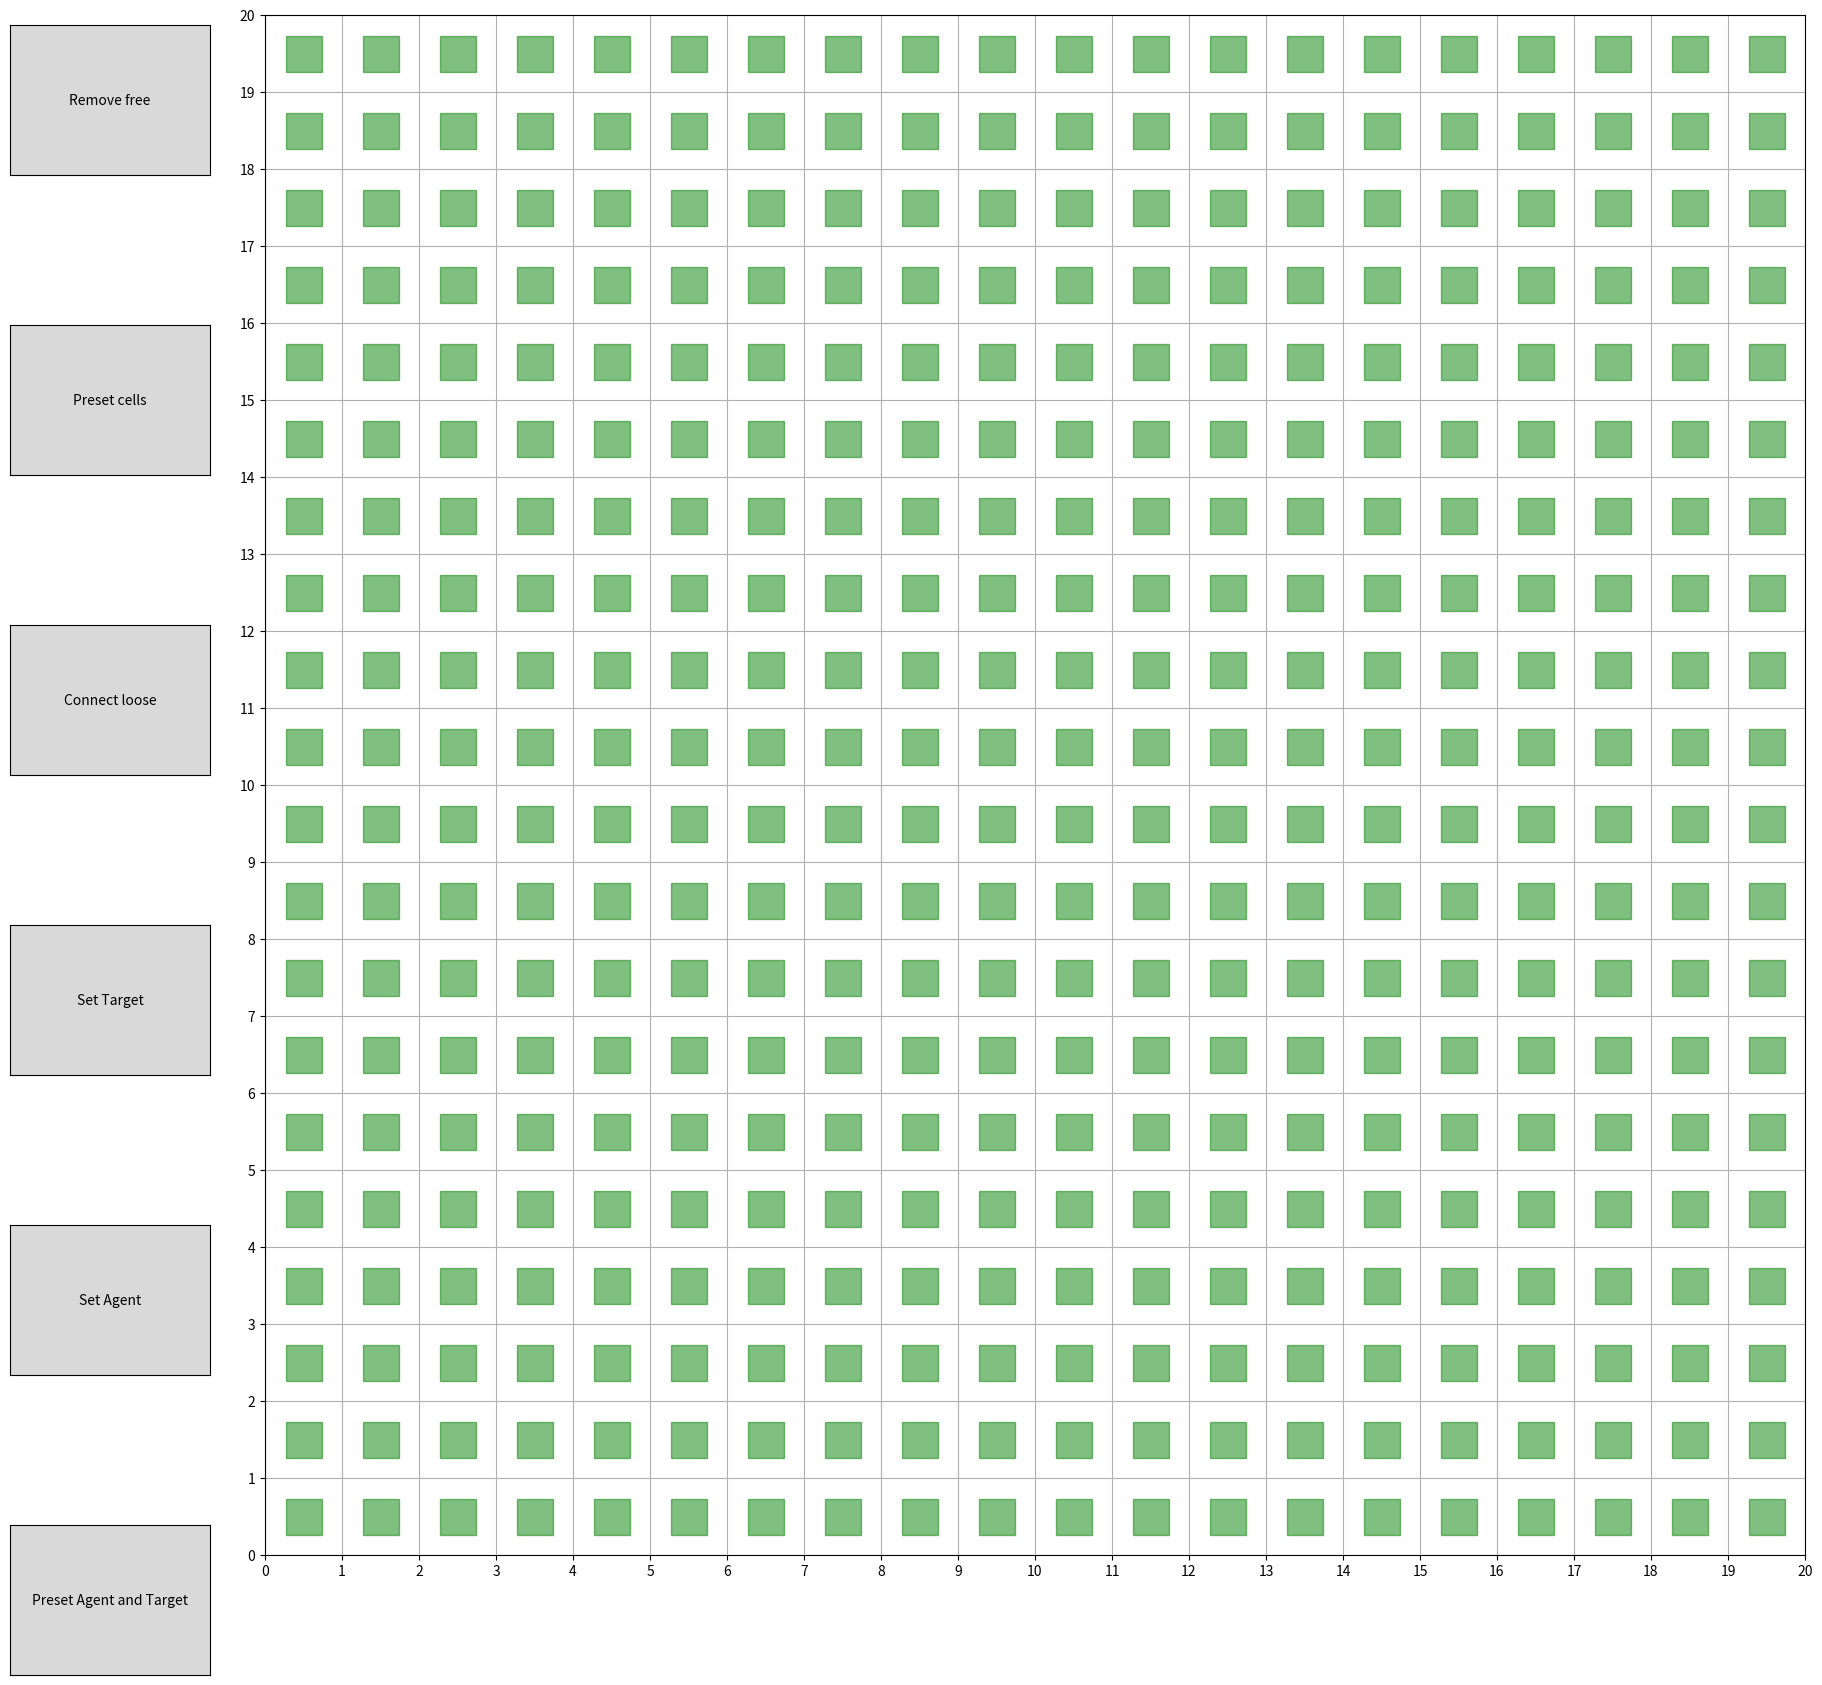

Source code (Python):
import matplotlib.pyplot as plt
from matplotlib.widgets import Button
import numpy as np
from scipy.spatial import distance
import math

# Implemented based on https://hal.science/hal-02150278/document

# Set parameters
initial_line_dist = 1  # Distance threshold to connect red cells
shortcut_dist = 1
close_ends_dist = 1.5

# cls = [( 5.5 , 7.5 ),( 6.5 , 7.5 ),( 6.5 , 6.5 ),( 6.5 , 5.5 ),( 7.5 , 5.5 ),( 7.5 , 6.5 ),( 7.5 , 4.5 ),( 6.5 , 4.5 ),( 6.5 , 3.5 ),( 7.5 , 3.5 ),( 7.5 , 2.5 ),( 6.5 , 2.5 ),( 6.5 , 1.5 ),( 5.5 , 1.5 ),( 4.5 , 1.5 ),( 3.5 , 1.5 ),( 3.5 , 2.5 ),( 2.5 , 2.5 ),( 2.5 , 3.5 ),( 1.5 , 3.5 ),( 1.5 , 4.5 ),( 2.5 , 4.5 ),( 2.5 , 5.5 ),( 3.5 , 5.5 ),( 3.5 , 6.5 ),( 3.5 , 0.5 ),( 3.5 , 7.5 ),( 3.5 , 8.5 ),( 3.5 , 9.5 ),( 4.5 , 7.5 ),( 6.5 , 0.5 ),( 8.5 , 3.5 ),( 2.5 , 7.5 ),( 8.5 , 6.5 )]
# cls = [( 4.5 , 7.5 ),( 3.5 , 6.5 ),( 3.5 , 7.5 ),( 2.5 , 6.5 ),( 2.5 , 5.5 ),( 3.5 , 5.5 ),( 3.5 , 4.5 ),( 2.5 , 4.5 ),( 2.5 , 3.5 ),( 3.5 , 3.5 ),( 2.5 , 2.5 ),( 3.5 , 2.5 ),( 4.5 , 2.5 ),( 4.5 , 1.5 ),( 6.5 , 1.5 ),( 5.5 , 1.5 ),( 6.5 , 0.5 ),( 7.5 , 1.5 ),( 8.5 , 2.5 ),( 7.5 , 2.5 ),( 6.5 , 2.5 ),( 6.5 , 3.5 ),( 8.5 , 1.5 ),( 7.5 , 4.5 ),( 6.5 , 4.5 ),( 6.5 , 5.5 ),( 7.5 , 5.5 ),( 7.5 , 6.5 ),( 5.5 , 6.5 ),( 6.5 , 7.5 ),( 5.5 , 7.5 ),( 6.5 , 6.5 )]
# cls = [( 2.5 , 6.5 ),( 2.5 , 5.5 ),( 3.5 , 5.5 ),( 3.5 , 6.5 ),( 3.5 , 4.5 ),( 3.5 , 3.5 ),( 4.5 , 3.5 ),( 5.5 , 3.5 ),( 5.5 , 4.5 ),( 6.5 , 4.5 ),( 4.5 , 6.5 ),( 5.5 , 6.5 ),( 6.5 , 6.5 ),( 6.5 , 7.5 ),( 7.5 , 7.5 ),( 7.5 , 6.5 ),( 8.5 , 6.5 ),( 8.5 , 5.5 ),( 8.5 , 4.5 ),( 7.5 , 4.5 )]
# cls = [( 3.5 , 15.5 ),( 4.5 , 15.5 ),( 4.5 , 14.5 ),( 3.5 , 14.5 ),( 3.5 , 13.5 ),( 4.5 , 13.5 ),( 5.5 , 13.5 ),( 4.5 , 12.5 ),( 5.5 , 12.5 ),( 5.5 , 11.5 ),( 4.5 , 11.5 ),( 5.5 , 10.5 ),( 6.5 , 10.5 ),( 6.5 , 11.5 ),( 7.5 , 11.5 ),( 7.5 , 12.5 ),( 8.5 , 13.5 ),( 8.5 , 14.5 ),( 8.5 , 15.5 ),( 8.5 , 12.5 ),( 7.5 , 15.5 ),( 6.5 , 15.5 ),( 6.5 , 16.5 ),( 4.5 , 16.5 ),( 5.5 , 16.5 ),( 12.5 , 13.5 ),( 12.5 , 14.5 ),( 12.5 , 15.5 ),( 13.5 , 15.5 ),( 13.5 , 14.5 ),( 13.5 , 13.5 ),( 15.5 , 17.5 ),( 15.5 , 16.5 ),( 15.5 , 15.5 ),( 15.5 , 14.5 ),( 15.5 , 13.5 ),( 15.5 , 12.5 ),( 14.5 , 12.5 ),( 16.5 , 14.5 ),( 15.5 , 11.5 ),( 16.5 , 10.5 ),( 15.5 , 10.5 ),( 17.5 , 12.5 ),( 17.5 , 10.5 ),( 17.5 , 11.5 ),( 18.5 , 12.5 ),( 18.5 , 13.5 ),( 18.5 , 14.5 ),( 19.5 , 15.5 ),( 18.5 , 15.5 ),( 18.5 , 16.5 ),( 17.5 , 16.5 ),( 17.5 , 17.5 )]
# ncls = [( 5.5 , 15.5 ),( 5.5 , 14.5 ),( 6.5 , 14.5 ),( 7.5 , 14.5 ),( 7.5 , 13.5 ),( 6.5 , 13.5 ),( 6.5 , 12.5 )]
# ncls = [( 2.5 , 15.5 ),( 1.5 , 15.5 ),( 0.5 , 15.5 ),( 0.5 , 14.5 ),( 1.5 , 14.5 ),( 2.5 , 14.5 ),( 2.5 , 13.5 ),( 1.5 , 13.5 ),( 0.5 , 13.5 ),( 0.5 , 12.5 ),( 1.5 , 12.5 ),( 2.5 , 12.5 ),( 3.5 , 12.5 ),( 3.5 , 11.5 ),( 2.5 , 11.5 ),( 0.5 , 11.5 ),( 1.5 , 11.5 ),( 0.5 , 10.5 ),( 1.5 , 10.5 ),( 1.5 , 9.5 ),( 0.5 , 9.5 ),( 2.5 , 9.5 ),( 2.5 , 10.5 ),( 1.5 , 8.5 ),( 0.5 , 8.5 ),( 0.5 , 7.5 ),( 5.5 , 15.5 ),( 5.5 , 14.5 ),( 6.5 , 14.5 ),( 7.5 , 14.5 ),( 7.5 , 13.5 ),( 6.5 , 13.5 ),( 6.5 , 12.5 )]
# ac = ( 19.641577060931898 , 17.3173835125448 )
# tc = ( 0.5376344086021505 , 10.632795698924733 )
tc = ( 1.505376344086021 , 10.363978494623657 )
ac = ( 19.516129032258064 , 14.521684587813622 )

# cls = [( 4.5 , 14.5 ),( 5.5 , 14.5 ),( 5.5 , 13.5 ),( 4.5 , 12.5 ),( 4.5 , 13.5 ),( 5.5 , 12.5 ),( 5.5 , 11.5 ),( 4.5 , 11.5 ),( 4.5 , 10.5 ),( 5.5 , 10.5 ),( 5.5 , 9.5 ),( 4.5 , 9.5 ),( 4.5 , 8.5 ),( 5.5 , 8.5 ),( 4.5 , 7.5 ),( 5.5 , 7.5 ),( 6.5 , 7.5 ),( 7.5 , 8.5 ),( 7.5 , 7.5 ),( 8.5 , 7.5 ),( 8.5 , 8.5 ),( 8.5 , 9.5 ),( 9.5 , 9.5 ),( 9.5 , 10.5 ),( 8.5 , 10.5 ),( 8.5 , 11.5 ),( 9.5 , 11.5 ),( 10.5 , 11.5 ),( 10.5 , 12.5 ),( 9.5 , 12.5 ),( 11.5 , 12.5 ),( 11.5 , 13.5 ),( 10.5 , 13.5 ),( 10.5 , 14.5 ),( 9.5 , 14.5 ),( 9.5 , 15.5 ),( 8.5 , 15.5 ),( 8.5 , 14.5 ),( 7.5 , 15.5 ),( 7.5 , 16.5 ),( 6.5 , 16.5 ),( 6.5 , 15.5 ),( 5.5 , 15.5 ),( 14.5 , 14.5 ),( 14.5 , 13.5 ),( 15.5 , 14.5 ),( 15.5 , 13.5 ),( 15.5 , 12.5 ),( 14.5 , 12.5 ),( 14.5 , 11.5 ),( 13.5 , 11.5 ),( 13.5 , 10.5 ),( 12.5 , 10.5 ),( 12.5 , 9.5 ),( 13.5 , 9.5 ),( 14.5 , 10.5 ),( 13.5 , 8.5 ),( 13.5 , 7.5 ),( 14.5 , 7.5 ),( 14.5 , 8.5 ),( 15.5 , 8.5 ),( 15.5 , 7.5 ),( 16.5 , 7.5 ),( 16.5 , 8.5 ),( 16.5 , 9.5 ),( 16.5 , 10.5 ),( 17.5 , 10.5 ),( 17.5 , 9.5 ),( 17.5 , 11.5 ),( 17.5 , 12.5 ),( 18.5 , 13.5 ),( 17.5 , 13.5 ),( 16.5 , 14.5 ),( 17.5 , 15.5 ),( 17.5 , 14.5 )]
# ncls = [( 6.5 , 13.5 ),( 6.5 , 14.5 ),( 7.5 , 13.5 ),( 8.5 , 13.5 ),( 7.5 , 12.5 ),( 6.5 , 11.5 ),( 6.5 , 10.5 ),( 7.5 , 9.5 ),( 7.5 , 10.5 ),( 6.5 , 9.5 ),( 15.5 , 9.5 ),( 14.5 , 9.5 ),( 15.5 , 10.5 ),( 15.5 , 11.5 ),( 16.5 , 11.5 ),( 16.5 , 12.5 ),( 16.5 , 13.5 ),( 7.5 , 14.5 ),( 9.5 , 13.5 ),( 8.5 , 12.5 ),( 6.5 , 12.5 ),( 7.5 , 11.5 ),( 6.5 , 8.5 )]


# cls = [( 3.5 , 7.5 ),( 3.5 , 9.5 ),( 3.5 , 8.5 ),( 3.5 , 10.5 ),( 3.5 , 11.5 ),( 3.5 , 12.5 ),( 3.5 , 13.5 ),( 4.5 , 13.5 ),( 5.5 , 13.5 ),( 6.5 , 13.5 ),( 7.5 , 13.5 ),( 8.5 , 13.5 ),( 9.5 , 13.5 ),( 9.5 , 12.5 ),( 9.5 , 11.5 ),( 9.5 , 10.5 ),( 9.5 , 9.5 ),( 9.5 , 7.5 ),( 9.5 , 8.5 ),( 10.5 , 13.5 ),( 11.5 , 13.5 ),( 12.5 , 13.5 ),( 13.5 , 13.5 ),( 14.5 , 13.5 ),( 15.5 , 13.5 ),( 15.5 , 12.5 ),( 15.5 , 11.5 ),( 15.5 , 10.5 ),( 15.5 , 9.5 ),( 15.5 , 8.5 ),( 15.5 , 7.5 )]
# cls = [( 3.5 , 7.5 ),( 3.5 , 9.5 ),( 3.5 , 8.5 ),( 3.5 , 10.5 ),( 3.5 , 11.5 ),( 3.5 , 12.5 ),( 3.5 , 13.5 ),( 4.5 , 13.5 ),( 5.5 , 13.5 ),( 6.5 , 13.5 ),( 7.5 , 13.5 ),( 8.5 , 13.5 ),( 9.5 , 13.5 ),( 9.5 , 12.5 ),( 9.5 , 11.5 ),( 9.5 , 10.5 ),( 9.5 , 9.5 ),( 9.5 , 7.5 ),( 9.5 , 8.5 ),( 10.5 , 13.5 ),( 11.5 , 13.5 ),( 12.5 , 13.5 ),( 13.5 , 13.5 ),( 14.5 , 13.5 ),( 15.5 , 13.5 ),( 15.5 , 12.5 ),( 15.5 , 11.5 ),( 15.5 , 10.5 ),( 15.5 , 9.5 ),( 15.5 , 8.5 ),( 15.5 , 7.5 ),( 3.5 , 6.5 ),( 2.5 , 6.5 ),( 1.5 , 6.5 ),( 1.5 , 7.5 ),( 1.5 , 9.5 ),( 1.5 , 8.5 ),( 1.5 , 10.5 ),( 1.5 , 11.5 ),( 1.5 , 12.5 ),( 1.5 , 13.5 ),( 1.5 , 14.5 ),( 1.5 , 15.5 ),( 2.5 , 15.5 ),( 3.5 , 15.5 ),( 4.5 , 15.5 ),( 5.5 , 15.5 ),( 6.5 , 15.5 ),( 7.5 , 15.5 ),( 8.5 , 15.5 ),( 9.5 , 15.5 ),( 11.5 , 15.5 ),( 10.5 , 15.5 ),( 12.5 , 15.5 ),( 13.5 , 15.5 ),( 14.5 , 15.5 ),( 15.5 , 15.5 ),( 16.5 , 15.5 ),( 17.5 , 15.5 ),( 17.5 , 14.5 ),( 17.5 , 13.5 ),( 17.5 , 12.5 ),( 17.5 , 11.5 ),( 17.5 , 10.5 ),( 17.5 , 9.5 ),( 17.5 , 8.5 ),( 17.5 , 7.5 ),( 17.5 , 6.5 ),( 16.5 , 6.5 ),( 15.5 , 6.5 ),( 11.5 , 12.5 ),( 11.5 , 11.5 ),( 11.5 , 10.5 ),( 11.5 , 9.5 ),( 11.5 , 8.5 ),( 11.5 , 7.5 ),( 11.5 , 6.5 ),( 10.5 , 6.5 ),( 9.5 , 6.5 )]
# ncls = [( 2.5 , 7.5 ),( 2.5 , 8.5 ),( 2.5 , 9.5 ),( 2.5 , 10.5 ),( 2.5 , 11.5 ),( 2.5 , 12.5 ),( 2.5 , 13.5 ),( 2.5 , 14.5 ),( 3.5 , 14.5 ),( 4.5 , 14.5 ),( 5.5 , 14.5 ),( 6.5 , 14.5 ),( 8.5 , 14.5 ),( 7.5 , 14.5 ),( 9.5 , 14.5 ),( 11.5 , 14.5 ),( 10.5 , 14.5 ),( 12.5 , 14.5 ),( 13.5 , 14.5 ),( 14.5 , 14.5 ),( 15.5 , 14.5 ),( 16.5 , 14.5 ),( 16.5 , 13.5 ),( 16.5 , 12.5 ),( 16.5 , 11.5 ),( 16.5 , 10.5 ),( 16.5 , 9.5 ),( 16.5 , 8.5 ),( 16.5 , 7.5 ),( 10.5 , 7.5 ),( 10.5 , 8.5 ),( 10.5 , 9.5 ),( 10.5 , 10.5 ),( 10.5 , 11.5 ),( 10.5 , 12.5 )]
ncls = []


cls = [( 4.5 , 13.5 ),( 5.5 , 13.5 ),( 6.5 , 13.5 ),( 7.5 , 13.5 ),( 4.5 , 12.5 ),( 4.5 , 11.5 ),( 5.5 , 11.5 ),( 6.5 , 11.5 ),( 7.5 , 11.5 ),( 8.5 , 11.5 ),( 9.5 , 11.5 ),( 9.5 , 10.5 ),( 9.5 , 9.5 ),( 9.5 , 8.5 ),( 9.5 , 7.5 ),( 9.5 , 6.5 ),( 10.5 , 6.5 ),( 11.5 , 6.5 ),( 11.5 , 7.5 ),( 11.5 , 8.5 ),( 11.5 , 9.5 ),( 11.5 , 10.5 ),( 11.5 , 11.5 ),( 11.5 , 12.5 ),( 11.5 , 13.5 ),( 10.5 , 13.5 ),( 9.5 , 13.5 ),( 8.5 , 13.5 ),]
ac = ( 6.009936545119894 , 9.396213301069597 )
tc = ( 6.550525787393974 , 14.750621034069994 )
# ac = ( 4.247311827956989 , 4.880107526881721 )
# tc = ( 13.207885304659495 , 16.49301075268817 )
# ac = ( 7.70779220779221 , 8.194805194805195 )
# tc = ( 1.4870129870129873 , 5.480519480519481 )
# ac = ( 1.655844155844156 , 4.532467532467534 )
# tc = ( 5.422077922077923 , 0.5064935064935068 )
# ac = ( 3.88961038961039 , 1.5324675324675328 )
# tc = ( 1.2012987012987013 , 4.818181818181818 )

# ac = ( 1.666666666666667 , 15.328136200716846 )
# tc = ( 19.623655913978492 , 11.636379928315412 )
# ac = ( 2.4910394265232974 , 15.435663082437278 )
# tc = ( 16.50537634408602 , 6.277956989247313 )

# ac=( 6.397849462365592 , 2.460887096774194 )
# tc=( 8.145161290322582 , 15.95551075268817 )

#very crowded
# cls = [( 2.5 , 8.5 ),( 2.5 , 9.5 ),( 2.5 , 10.5 ),( 2.5 , 11.5 ),( 2.5 , 12.5 ),( 3.5 , 12.5 ),( 4.5 , 13.5 ),( 3.5 , 13.5 ),( 2.5 , 13.5 ),( 4.5 , 12.5 ),( 4.5 , 11.5 ),( 5.5 , 11.5 ),( 4.5 , 10.5 ),( 5.5 , 10.5 ),( 5.5 , 9.5 ),( 6.5 , 10.5 ),( 6.5 , 9.5 ),( 6.5 , 8.5 ),( 8.5 , 8.5 ),( 8.5 , 10.5 ),( 8.5 , 12.5 ),( 9.5 , 13.5 ),( 9.5 , 12.5 ),( 9.5 , 11.5 ),( 8.5 , 9.5 ),( 8.5 , 11.5 ),( 8.5 , 13.5 ),( 10.5 , 13.5 ),( 11.5 , 13.5 ),( 11.5 , 12.5 ),( 11.5 , 11.5 ),( 11.5 , 10.5 ),( 11.5 , 8.5 ),( 10.5 , 8.5 ),( 10.5 , 9.5 ),( 11.5 , 9.5 ),( 17.5 , 14.5 ),( 17.5 , 15.5 ),( 15.5 , 15.5 ),( 15.5 , 12.5 ),( 15.5 , 9.5 ),( 14.5 , 8.5 ),( 15.5 , 8.5 ),( 16.5 , 8.5 ),( 11.5 , 15.5 ),( 13.5 , 15.5 ),( 14.5 , 15.5 ),( 12.5 , 15.5 ),( 16.5 , 15.5 ),( 16.5 , 14.5 ),( 16.5 , 13.5 ),( 15.5 , 13.5 ),( 14.5 , 11.5 ),( 14.5 , 10.5 ),( 14.5 , 12.5 ),( 14.5 , 9.5 ),( 15.5 , 2.5 ),( 10.5 , 2.5 ),( 9.5 , 4.5 ),( 4.5 , 5.5 ),( 4.5 , 4.5 ),( 3.5 , 4.5 ),( 2.5 , 3.5 ),( 3.5 , 3.5 ),( 3.5 , 2.5 ),( 5.5 , 5.5 ),( 6.5 , 5.5 ),( 6.5 , 4.5 ),( 6.5 , 3.5 ),( 6.5 , 2.5 ),( 5.5 , 1.5 ),( 4.5 , 1.5 ),( 3.5 , 1.5 ),( 6.5 , 1.5 ),( 9.5 , 2.5 ),( 9.5 , 3.5 ),( 9.5 , 5.5 ),( 10.5 , 5.5 ),( 11.5 , 4.5 ),( 10.5 , 4.5 ),( 10.5 , 3.5 ),( 11.5 , 2.5 ),( 15.5 , 4.5 ),( 15.5 , 5.5 ),( 13.5 , 2.5 ),( 14.5 , 5.5 ),( 16.5 , 4.5 ),( 17.5 , 2.5 ),( 16.5 , 9.5 ),( 17.5 , 9.5 ),( 17.5 , 10.5 )]

current_route = []
current_route_lines = []

class Node:
    def __init__(self, coordinate):
        self.coordinate = coordinate
        self.vectorNodes = [None, None, None, None]
        self.left = coordinate[0]-0.5
        self.right = coordinate[0]+0.5
        self.top = coordinate[1]+0.5
        self.bottom = coordinate[1]-0.5

    def __eq__(self, other):
        if isinstance(other, Node):
            return self.coordinate == other.coordinate
        return False

    def __ne__(self, other):
        return not self.__eq__(other)

    def contains(self, c):
        result = self.left <= c[0] and self.right >= c[0] and self.top >= c[1] and self.bottom <= c[1]
        return result


# Store the positions of red cells and lines
red_cells = []
free_cells = []
free_cells_plot = []
lines = []
# linecells = []
to_be_deleted = []
to_be_added = []

potential_shortcuts = []

setting_agent = False
setting_target = False
removing_free_cells = False

agent = None
agentplot = None
target = None
targetplot = None

gridsize = 20

# Create a grid
fig, ax = plt.subplots(figsize=(gridsize,gridsize))
ax.set_xlim(0, gridsize)
ax.set_ylim(0, gridsize)
ax.set_xticks(np.arange(0, gridsize+1, 1))
ax.set_yticks(np.arange(0, gridsize+1, 1))
ax.grid(True)

bbox = ax.get_window_extent().transformed(fig.dpi_scale_trans.inverted())
width, height = bbox.width, bbox.height
cellplotsize = width/gridsize * fig.dpi /3

#time complexity: O(1)
def connected_edge(node, node2):
    if node.left == node2.right: # node2 is to the left of node
        return 0
    elif node.right == node2.left: # node2 is to the right of node
        return 2
    elif node.top == node2.bottom: # node2 is above node
        return 1
    elif node.bottom == node2.top: # node2 is below node
        return 3

#time complexity: O(1)
def draw_line(node, other_node):
    """Draw a line between two red cells c1 and c2."""
    line, = ax.plot([node.coordinate[0], other_node.coordinate[0]], [node.coordinate[1], other_node.coordinate[1]], 'b-')
    #if line doesn't exist yet, add it to each node
    if (other_node not in node.vectorNodes):
        c_edge = connected_edge(node, other_node) #O(1)
        other_edge = c_edge + 2 if c_edge < 2 else c_edge - 2
        node.vectorNodes[c_edge] = other_node
        other_node.vectorNodes[other_edge] = node
        lines.append((node, other_node, line))

#time complexity: O(1)
def draw_line_route(node, other_node):
    """Draw a line between two red cells c1 and c2."""
    line, = ax.plot([node.coordinate[0], other_node.coordinate[0]], [node.coordinate[1], other_node.coordinate[1]], 'c-')
    #if line doesn't exist yet, add it to each node
    if (other_node not in node.vectorNodes):
        c_edge = connected_edge(node, other_node) #O(1)
        other_edge = c_edge + 2 if c_edge < 2 else c_edge - 2
        node.vectorNodes[c_edge] = other_node
        other_node.vectorNodes[other_edge] = node
        lines.append((node, other_node, line))

#time complexity: O(1)
def draw_target_agent_line(node, node2, edge=None):
    """Draw a line between two red cells c1 and c2."""
    if edge:
        (start_edge, end_edge) = get_start_end_edge(node2, edge) #O(1)
        halfway_pt = ( (start_edge[0] + end_edge[0])/2, (start_edge[1] + end_edge[1])/2)
        line, = ax.plot([node.coordinate[0], halfway_pt[0]], [node.coordinate[1], halfway_pt[1]], 'g-')
    else:
        line, = ax.plot([node.coordinate[0], node2.coordinate[0]], [node.coordinate[1], node2.coordinate[1]], 'g-')


#time complexity: O(1)
#returns the two intersections between a line (x1, y1) too (x2, y2) and a box (x_left, y_bottom, x_right, y_top)
def liang_barsky(x_left, y_bottom, x_right, y_top, x1, y1, x2, y2):
    dx = x2 - x1
    dy = y2 - y1
    p = [-dx, dx, -dy, dy]
    q = [x1 - x_left, x_right - x1, y1 - y_bottom, y_top - y1]
    t_enter = 0.0
    t_exit = 1.0

    for i in range(4):
        if p[i] == 0:  # Check if line is parallel to the clipping boundary
            if q[i] < 0:
                return None  # Line is outside and parallel, so completely discarded
        else:
            t = q[i] / p[i]
            if p[i] < 0:
                if t > t_enter:
                    t_enter = t
            else:
                if t < t_exit:
                    t_exit = t

    if t_enter > t_exit:
        return None  # Line is completely outside

    x1_clip = x1 + t_enter * dx if t_enter != 0 else None
    y1_clip = y1 + t_enter * dy if t_enter != 0 else None
    x2_clip = x1 + t_exit * dx if t_exit != 1.0 else None
    y2_clip = y1 + t_exit * dy if t_exit != 1.0  else None

    return x1_clip, y1_clip, x2_clip, y2_clip


#time complexity: O(ns)
#where ns is the number of occupied cells in the search space
def ray_trace_occupied_intersection(node, node2):
    agent_x = node.coordinate[0]
    agent_y = node.coordinate[1]
    dx = node2.coordinate[0]- agent_x
    dy = node2.coordinate[1] - agent_y
    d = math.sqrt(dx * dx + dy * dy)
    stepSize = 0.01
    nSteps = math.ceil(d / stepSize)
    stepX = dx / nSteps
    stepY = dy / nSteps

    agent_x += stepX
    agent_y += stepY

    for s in range(nSteps-1):
        for cell in red_cells:
            if cell != node:
                if cell.contains((agent_x, agent_y)):
                    #find intersection edge
                    dist=math.inf
                    edge = None
                    
                    #get first and last intersections with the bos
                    fst_x, fst_y, snd_x, snd_y = liang_barsky(cell.left, cell.bottom, cell.right, cell.top, node.coordinate[0], node.coordinate[1], node2.coordinate[0], node2.coordinate[1])

                    (int_x, int_y) = (fst_x, fst_y) if fst_x and fst_y else (snd_x, snd_y)
                    #get the edge that fst_x, fst_y is on (with margin)
                    if abs(int_x - cell.left) < 0.0001: #left
                        edge = 0
                    elif abs(int_x - cell.right) < 0.0001: #right
                        edge = 2
                    elif abs(int_y - cell.top) < 0.0001: #top
                        edge = 1
                    elif abs(int_y - cell.bottom) < 0.0001: #bottom
                        edge = 3

                    dist = distance.euclidean((node.coordinate[0], node.coordinate[1]), (int_x, int_y))

                    # if edge:
                    return ((cell, edge), dist)

        agent_x += stepX
        agent_y += stepY
    return (None, None)


def outline_route(start_node, target_node, node, edge, route):
    find_outline_segment(start_node, target_node, node, edge, route)


#edge: 0=left, 1=top, 2=right, 3=bottom
#time complexity: O(ns)
#ns is the number of occupied cells in the search space
def direction_to_target_free(node, edge, target_node, dist, route):
    line_x = node.coordinate[0]
    line_y = node.coordinate[1]

    if edge == 0:
        line_x = node.left
    elif edge == 1:
        line_y = node.top
    elif edge == 2:
        line_x = node.right
    elif edge == 3:
        line_y = node.bottom

    dist_calc_node = Node((line_x, line_y))
    intersection_edge, c_dist = ray_trace_occupied_intersection(dist_calc_node, target_node) #O(ns)  time complexity

    #if intersection edge is in route, return false
    if intersection_edge:
        (intersection_cell, intersection_edge) = intersection_edge
        (start_edge, end_edge) = get_start_end_edge(intersection_cell, intersection_edge) #c time complexity
        if (start_edge, end_edge) in route: #can't end up at the same edge twice
            return False #trace back
        if intersection_cell == node: #if we intersect the same node, we intersect another edge of the node, so direction not free
            return False
        if c_dist > 0.5: #if the intersection is far enough away, return true
            return True
    return True;    

#time complexity: O(1)
def get_start_end_edge(node, edge):
    node_coords = node.coordinate
    if edge == 0:
        start_edge = (node_coords[0]-0.5, node_coords[1]-0.5)
        end_edge = (node_coords[0]-0.5, node_coords[1]+0.5)
    elif edge == 1:
        start_edge = (node_coords[0]-0.5, node_coords[1]+0.5)
        end_edge = (node_coords[0]+0.5, node_coords[1]+0.5)
    elif edge == 2:
        start_edge = (node_coords[0]+0.5, node_coords[1]+0.5)
        end_edge = (node_coords[0]+0.5, node_coords[1]-0.5)
    elif edge == 3:
        start_edge = (node_coords[0]+0.5, node_coords[1]-0.5)
        end_edge = (node_coords[0]-0.5, node_coords[1]-0.5)
    else:
        raise ValueError("Invalid edge")
    return (start_edge, end_edge)

#time complexity: O(1)
def get_edge_midpoint(node, edge):
    n_coords = node.coordinate
    if edge == 0:
        return (node.left, n_coords[1])
    elif edge == 1:
        return (n_coords[0], node.top)
    elif edge == 2:
        return (node.right, n_coords[1])
    elif edge == 3:
        return (n_coords[0], node.bottom)
    
def draw_line_and_intersection(node, node2, route):
    # draw_target_agent_line(node, node2)
    intersection_edge, c_dist = ray_trace_occupied_intersection(node, node2) #O(ns) time complexity
    if intersection_edge:
        (intersection, edge) = intersection_edge
        start_edge, end_edge = get_start_end_edge(intersection, edge) #c time complexity
        halfway_pt = ( (start_edge[0] + end_edge[0])/2, (start_edge[1] + end_edge[1])/2)
        draw_target_agent_line(node, Node(halfway_pt), edge) #c time complexity
        # ax.plot(halfway_pt[0], halfway_pt[1], "go", markersize=10)
        route.append((start_edge, end_edge))
        #draw initial line
        line, = ax.plot([start_edge[0], end_edge[0]], [start_edge[1], end_edge[1]], 'c-')
        current_route_lines.append((start_edge, end_edge, line))
        plt.draw()
        outline_route(node, node2, intersection, edge, route)
    else:
        draw_target_agent_line(node, node2)




#time complexity: O(1)
def optional_remove(list, element):
    if element in list:
        list.remove(element)
        

#find all existing edges connected to the given edge of the node
#time complexity: O(1)
def elegible_edges(node, edge):
    edges = []
    opposite_edge = edge + 2 if edge < 2 else edge - 2

    #adding all other edges around node
    edges.append((node, (edge+1)%4))
    edges.append((node, (edge+3)%4))
    
    #removing edges that are already connected
    for i,n in enumerate(node.vectorNodes):
        if n:
            optional_remove(edges, (node, i))
            if i != edge and i != opposite_edge:
                if node.vectorNodes[i]:
                    if node.vectorNodes[i].vectorNodes[edge]:
                        opposite_i = i + 2 if i < 2 else i - 2
                        edges.append((node.vectorNodes[i].vectorNodes[edge], opposite_i))
                    else:
                        edges.append((node.vectorNodes[i], edge))

    #handle this case (diagonal):

    # 0 1
    # 1 0
    # get node diagonally,
    # check if occupied
    # delete and add corresponding edges
    
    return edges


#time complexity:
#O(ns*e) 
# where ns is the number of occupied cells in the search space 
# and e is the number of edges along the path (all outline edges of all nodes = 4n)
#so O(ns*n) so O(n^2)
#But in reality search space will be:
#ns = (FRONTIER_SEARCH_DIAMETER/2/smallest_box_size * FRONTIER_SEARCH_DIAMETER/2/smallest_box_size) 
# = (FRONTIER_SEARCH_DIAMETER^2)/(4*smallest_box_size^2)
# = (8^2)/(4*0.15^2) = 64/0.09 = 711
#where most cells will not be occupied
#and e will be much smaller than n
#so in reality it will be much faster 
# 
# Also it won't be O(ns) in our actual implementation because we are using an optimized quadtree  
#It's actually O(log2(ns)) where d is the depth of  the tree
#and log2(711) = 9.47 so d = 10
#so O(log2(n)*e) = O(n*log2(n)) where e << n
#
#Let's say 20% of the cells are occupied, so ns = 711*0.2 = 142
#Max lines per occupied cell is 2
#so e = 142*2 = 284
#so O(log2(n)*e) = O(142*log2(142)*2) = O(142*7*2) = O(1988)

#edge: 0=left, 1=top, 2=right, 3=bottom
def find_outline_segment(start_node, target_node, node, edge, route):
    if direction_to_target_free(node, edge, target_node, None, route): #O(ns)
        # draw_target_agent_line(node, target_node)
        (start_edge, end_edge) = get_start_end_edge(node, edge) #O(1)
        halfway_pt = ( (start_edge[0] + end_edge[0])/2, (start_edge[1] + end_edge[1])/2)

        draw_line_and_intersection(Node(halfway_pt), target_node, route) #Don't know yet
        return
    d_max = -math.inf
    d_min = math.inf
    bestNode = None
    bestEdge = None
    bestEdgecoord = None
    bestpt = None
    # (ptN, node_to_segment) = point_to_segment_distance(node.coordinate, agent.coordinate, target.coordinate)
    edges = elegible_edges(node, edge) #O(1)
    for (n, e) in edges: #O(c) where c is max 2 so O(1)
        start_edge, end_edge = get_start_end_edge(n, e) #O(1)
        halfway_pt = ( (start_edge[0] + end_edge[0])/2, (start_edge[1] + end_edge[1])/2)
        
        agent_to_hpt = distance.euclidean(agent.coordinate, halfway_pt) #O(1)
        s = agent_to_hpt
        if (start_edge, end_edge) not in route:
            if s > d_max:
                d_max = s
                bestEdgecoord = (start_edge, end_edge)
                bestNode = n
                bestEdge = e
                bestpt = halfway_pt
    #If no further option, make new line from this node to target
    if not bestNode:
        (start_edge, end_edge) = get_start_end_edge(node, edge) #O(1)
        halfway_pt = ( (start_edge[0] + end_edge[0])/2, (start_edge[1] + end_edge[1])/2)

        draw_line_and_intersection(Node(halfway_pt), target_node, route) #Don't know yet
        return
    
    #else we continue from the best node
    ax.plot(bestpt[0], bestpt[1], "co", markersize=10)
    route.append(bestEdgecoord)
    line, = ax.plot([bestEdgecoord[0][0], bestEdgecoord[1][0]], [bestEdgecoord[0][1], bestEdgecoord[1][1]], 'c-')
    current_route_lines.append((bestEdgecoord[0], bestEdgecoord[1], line))
    find_outline_segment(start_node, target_node, bestNode, bestEdge, route)

def add_free_cell(coordinate):
    (x,y) = coordinate
    cell = Node((x,y))

    # If the cell is already free, do nothing
    if cell in free_cells:
        return
    
    if cell in [agent, target]:
        return
    
    free_cells.append(cell)
    cellplt = ax.plot(cell.coordinate[0], cell.coordinate[1], "gs", markersize=cellplotsize, alpha=0.5)
    free_cells_plot.append(cellplt)


def fill_grid():
    for i in range(gridsize):
        for j in range(gridsize):
            add_free_cell((i+0.5, j+0.5))
    plt.draw()


def add_cell(coordinate):
    (x,y) = coordinate
    cell = Node((x,y))
    # If the cell is already red, do nothing
    if cell in red_cells:
        return
    
    if cell in [agent, target]:
        return

    # Add the cell to the list of red cells and plot it
    red_cells.append(cell)

    

    ix = free_cells.index(cell)
    del free_cells[ix]
    free_cells_plot[ix][0].remove()
    del free_cells_plot[ix]
    ax.plot(cell.coordinate[0], cell.coordinate[1], "rs", markersize=cellplotsize, alpha=0.5)


    for other_cell in red_cells:
        if other_cell != cell and distance.euclidean(cell.coordinate, other_cell.coordinate) <= initial_line_dist:
            draw_line(cell, other_cell)
    
    print('(', x, ',', y, '),', end='')

    # Check for shortcut detection
    # check_shortcuts(cell)
    plt.draw()

def set_agent_coordinate(cell):
    global agent
    agent = cell
    global setting_agent
    setting_agent = False
    (x,y) = cell.coordinate
    global agentplot
    agentplot = ax.plot(x, y, "bs", markersize=cellplotsize)
    print('\nAgent: (', x, ',', y, '),', end='\n')

def set_target_coordinate(cell):
    global target
    target = cell
    global setting_target
    setting_target = False
    (x,y) = cell.coordinate
    global targetplot
    targetplot = ax.plot(x, y, "gs", markersize=cellplotsize)
    print('\nTarget: (', x, ',', y, '),', end='\n')


def rm_cell(coordinate):
    (x,y) = coordinate
    cell = Node((x,y))
    # If the cell is already red, do nothing
    if cell not in free_cells:
        return
    
    # Add the cell to the list of red cells and plot it
    ix = free_cells.index(cell)
    del free_cells[ix]
    free_cells_plot[ix][0].remove()
    del free_cells_plot[ix]

    # Connect the cell to nearby red cells within distance e
    for other_cell in free_cells:
        if other_cell != cell and distance.euclidean(cell.coordinate, other_cell.coordinate) <= initial_line_dist:
            for (an, bn, l) in lines:
                if (an,bn) == (cell, other_cell) or (an,bn) == (other_cell, cell):
                    lines.remove((an,bn,l))
                    ix_an = an.vectorNodes.index(bn)
                    an.vectorNodes[ix_an] = None
                    ix_bn = bn.vectorNodes.index(an)
                    bn.vectorNodes[ix_bn] = None
                    l.remove()

    print('(', x, ',', y, '),', end='')

    
    # Check for shortcut detection
    # check_shortcuts(cell)
    plt.draw()


def on_click(event):
    """Handle mouse click events to add red cells and connect lines."""
    if event.inaxes != ax:
        return

    # Get the coordinates of the click and round them to the nearest grid point
    x, y = event.xdata, event.ydata
    cell = Node((x, y))

    global setting_agent
    global setting_target
    if setting_agent:
        set_agent_coordinate(cell)
    elif setting_target:
        set_target_coordinate(cell)
    elif removing_free_cells:
        x, y = math.floor(event.xdata)+0.5, math.floor(event.ydata)+0.5
        rm_cell((x,y))
    else:
        x, y = math.floor(event.xdata)+0.5, math.floor(event.ydata)+0.5
        add_cell((x,y))
    plt.draw()

    if agent and target:
        # draw_target_agent_line(agent, target)
        draw_line_and_intersection(agent ,target, [])



def connect_close_ends(self):
    for cell in red_cells:
        for cell2 in red_cells:
            d = distance.euclidean(cell.coordinate, cell2.coordinate)
            neq = cell != cell2
            # if cell != cell2 and ((len(cell.vectorNodes) == 1 and len(cell2.vectorNodes) >0) or (len(cell2.vectorNodes) == 1 and len(cell.vectorNodes) > 0)) and d <= close_ends_dist:
            # if cell != cell2 and ((len(cell.vectorNodes) == 1 and len(cell2.vectorNodes) ==1)) and d <= close_ends_dist:
            a_term = len(cell.vectorNodes) in [0,1] and len(cell2.vectorNodes) in [0,1]
            if cell != cell2 and a_term and d <= close_ends_dist:
                draw_line(cell, cell2)
    plt.draw()

def remove_free_cells(self):
    global removing_free_cells
    removing_free_cells = not removing_free_cells
    print('removing free cells:', removing_free_cells)

def set_agent(self):
    global setting_agent
    setting_agent = True
    global setting_target
    setting_target = False

def set_target(self):
    global setting_target
    setting_target = True
    global setting_agent
    setting_agent = False

def preset_cells(self):
    for c in cls:
        add_cell(c)
    for c in ncls:
        rm_cell(c)

def preset_agent_target(self):
    set_agent_coordinate(Node(ac))
    set_target_coordinate(Node(tc))
    # draw_target_agent_line(agent, target)
    draw_line_and_intersection(agent ,target, current_route)

def check_successive_vertices(a, b, c):
    # if ((a,c) or (c,a)) in linecells:
    #     return False

    Aarray = np.asarray(a)
    Barray = np.asarray(b)
    Carray = np.asarray(c)

    p1 = Carray - Aarray
    p2 = Aarray - Barray
    p3 = Carray - Aarray

    npc = np.cross(Carray - Aarray, Aarray - Barray)
    npn = np.linalg.norm(Carray - Aarray)
    n = np.linalg.norm(np.cross(Carray - Aarray, Aarray - Barray))/np.linalg.norm(Carray - Aarray)


    d = np.linalg.norm(np.cross(Carray - Aarray, Aarray - Barray))/np.linalg.norm(Carray - Aarray)
    if d > 0 and d <= shortcut_dist:
        for (es,ee,l) in current_route_lines:
            if (a,b) == (es,ee) or (a,b) == (ee,es):
                to_be_deleted.append((a,b,l))
            if (b,c) == (es,ee) or (b,c) == (ee,es):
                to_be_deleted.append((b,c,l))
        # if a not in c.vectorNodes:
        to_be_added.append((a,c))
        return True

    return False

def iterate_all():
    for i, (start_edge, end_edge) in enumerate(current_route):
        if i < len(current_route)-1:   
            (start_edge2, end_edge2) = current_route[(i+1)]
                    # for vn2 in vn.vectorNodes:
                    #     if node!=vn2: #vn = v2
                    #         if check_successive_vertices(node,vn,vn2):
                    #             return
            if end_edge == start_edge2:
                if check_successive_vertices(start_edge, end_edge, end_edge2):
                    # find_other_route(vn,vn3)
                    return
                        
def find_other_route(a,c):
    for an in a.vectorNodes:
        for ann in an.vectorNodes:
            if ann == c:
                for (n1,n2,l) in lines:
                    if (a,an) == (n1,n2) or (a,an) == (n2,n1):
                        to_be_deleted.append((a,an,l))
                    if (an,ann) == (n1,n2) or (an,ann) == (n2,n1):
                        to_be_deleted.append((an,ann,l))


def delete_line(line_data):
    """Delete a line."""
    c1, c2, line = line_data

    current_route.remove((c1, c2))
    line.remove()

def check_shortcuts_btn(self):
    """Check and remove shortcut lines."""
    iterate_all()
    for (ad,bd,ld) in to_be_deleted:
        delete_line((ad,bd,ld))
    # for cell in to_be_deleted:
    #     remove_cell(cell)
    to_be_deleted.clear()
    for (aa,ca) in to_be_added:
        draw_line_route(Node(aa),Node(ca))
    to_be_added.clear()
    plt.draw()


# Connect the click event to the handler
cid = fig.canvas.mpl_connect('button_press_event', on_click)
ax.set_aspect('equal', adjustable='box')

axrmfree = fig.add_axes([0, 0.8, 0.1, 0.075])
axpreset = fig.add_axes([0, 0.65, 0.1, 0.075])
axshortcut = fig.add_axes([0, 0.50, 0.1, 0.075])
axtarget = fig.add_axes([0, 0.35, 0.1, 0.075])
axagent = fig.add_axes([0, 0.2, 0.1, 0.075])
axpreset_ta = fig.add_axes([0, 0.05, 0.1, 0.075])

brmfree = Button(axrmfree, 'Remove free')
brmfree.on_clicked(remove_free_cells)

bpreset = Button(axpreset, 'Preset cells')
bpreset.on_clicked(preset_cells)


bshortcut = Button(axshortcut, 'Connect loose')
bshortcut.on_clicked(check_shortcuts_btn)

bagent = Button(axagent, 'Set Agent')
bagent.on_clicked(set_agent)

btarget = Button(axtarget, 'Set Target')
btarget.on_clicked(set_target)

bpreset_ta = Button(axpreset_ta, 'Preset Agent and Target')
bpreset_ta.on_clicked(preset_agent_target)

fill_grid()

plt.show()
